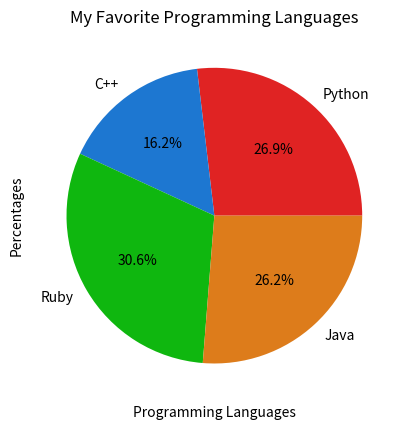

The matplotlib source for this figure:
import matplotlib.pyplot as plt
import numpy as np

# pie charts = A type of chart that shows the relationship of parts to a whole.
# The size of each piece is determined by the percentage of the whole that it represents.

categories = np.array(['Python', 'C++', 'Ruby', 'Java'])
percentages = [215, 130, 245, 210]
colors = ["#e02323", "#1D77D1", "#0FB70F", "#dd7c1b"]

plt.pie(percentages, labels=categories, colors=colors,
                     autopct='%1.1f%%')

# plt.pie(percentages, labels=categories, colors=colors,
#                      autopct='%1.1f%%',
#                      startangle=90,
#                      shadow=True, 
#                      explode=(0.1, 0, 0, 0))


plt.title('My Favorite Programming Languages')
plt.xlabel('Programming Languages')
plt.ylabel('Percentages')

plt.show()
